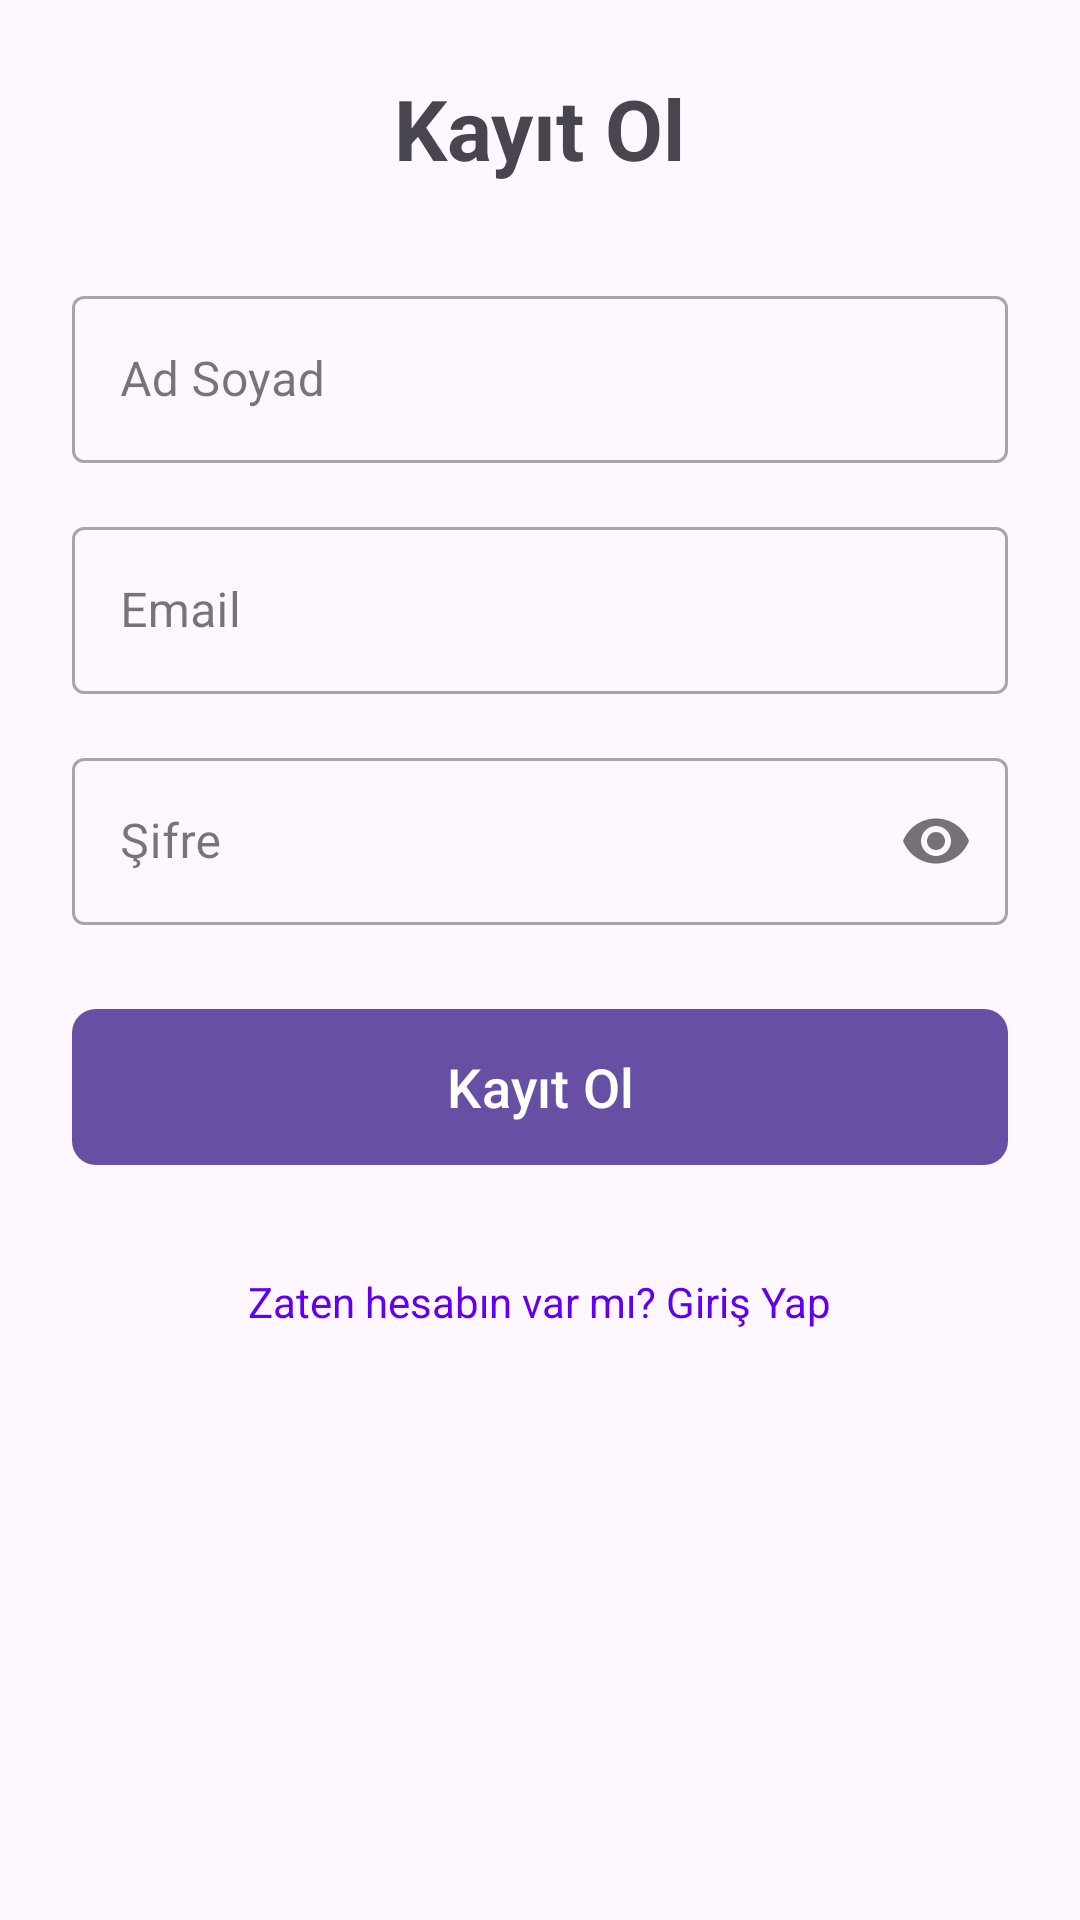

Produce the Android XML layout that renders to this screen, including the resource entries it uses.
<!-- AndroidManifest.xml: application theme Theme.RotaMate -->
<!-- res/layout/activity_register.xml -->
<?xml version="1.0" encoding="utf-8"?>
<ScrollView
    xmlns:android="http://schemas.android.com/apk/res/android"
    xmlns:app="http://schemas.android.com/apk/res-auto"
    android:layout_width="match_parent"
    android:layout_height="match_parent"
    android:fillViewport="true"> <LinearLayout
    android:orientation="vertical"
    android:padding="24dp"
    android:gravity="center_horizontal"
    android:layout_width="match_parent"
    android:layout_height="wrap_content"> <TextView
    android:text="Kayıt Ol"
    android:textSize="28sp" android:textStyle="bold"
    android:layout_marginBottom="32dp" android:layout_width="wrap_content"
    android:layout_height="wrap_content" />

    <com.google.android.material.textfield.TextInputLayout
        style="@style/Widget.MaterialComponents.TextInputLayout.OutlinedBox"
        android:layout_width="match_parent"
        android:layout_height="wrap_content"
        android:layout_marginBottom="16dp"
        android:hint="Ad Soyad">

        <com.google.android.material.textfield.TextInputEditText
            android:id="@+id/etName"
            android:layout_width="match_parent"
            android:layout_height="wrap_content"
            android:inputType="textPersonName"/>
    </com.google.android.material.textfield.TextInputLayout>

    <com.google.android.material.textfield.TextInputLayout
        style="@style/Widget.MaterialComponents.TextInputLayout.OutlinedBox"
        android:layout_width="match_parent"
        android:layout_height="wrap_content"
        android:layout_marginBottom="16dp"
        android:hint="Email">

        <com.google.android.material.textfield.TextInputEditText
            android:id="@+id/etEmail"
            android:layout_width="match_parent"
            android:layout_height="wrap_content"
            android:inputType="textEmailAddress"/>
    </com.google.android.material.textfield.TextInputLayout>

    <com.google.android.material.textfield.TextInputLayout
        style="@style/Widget.MaterialComponents.TextInputLayout.OutlinedBox"
        android:layout_width="match_parent"
        android:layout_height="wrap_content"
        app:passwordToggleEnabled="true"
        android:layout_marginBottom="24dp"
        android:hint="Şifre">

        <com.google.android.material.textfield.TextInputEditText
            android:id="@+id/etPassword"
            android:layout_width="match_parent"
            android:layout_height="wrap_content"
            android:inputType="textPassword"/>
    </com.google.android.material.textfield.TextInputLayout>

    <com.google.android.material.button.MaterialButton
        android:id="@+id/btnRegister"
        android:text="Kayıt Ol"
        android:layout_width="match_parent"
        android:layout_height="wrap_content"
        android:minHeight="60dp"
        android:textSize="18sp"
        app:cornerRadius="8dp" />

    <TextView
        android:id="@+id/tvGoLogin"
        android:text="Zaten hesabın var mı? Giriş Yap"
        android:textColor="@color/design_default_color_primary" android:layout_marginTop="24dp"
        android:padding="8dp"
        android:clickable="true"
        android:focusable="true"
        android:layout_width="wrap_content"
        android:layout_height="wrap_content" />

</LinearLayout>

</ScrollView>
<!-- resources referenced by this layout -->
<resources>
  <style name="Theme.RotaMate" parent="Base.Theme.RotaMate" />
  <style name="Base.Theme.RotaMate" parent="Theme.Material3.DayNight.NoActionBar">
          
          
      </style>
</resources>
